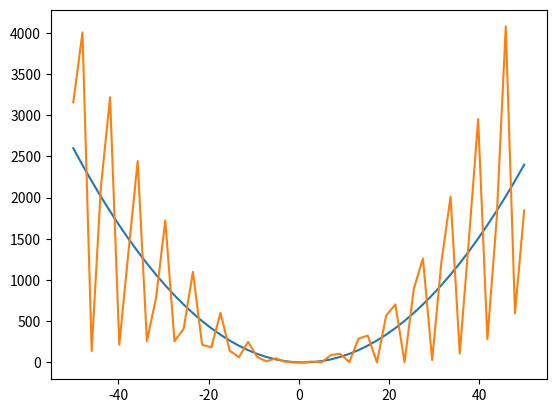
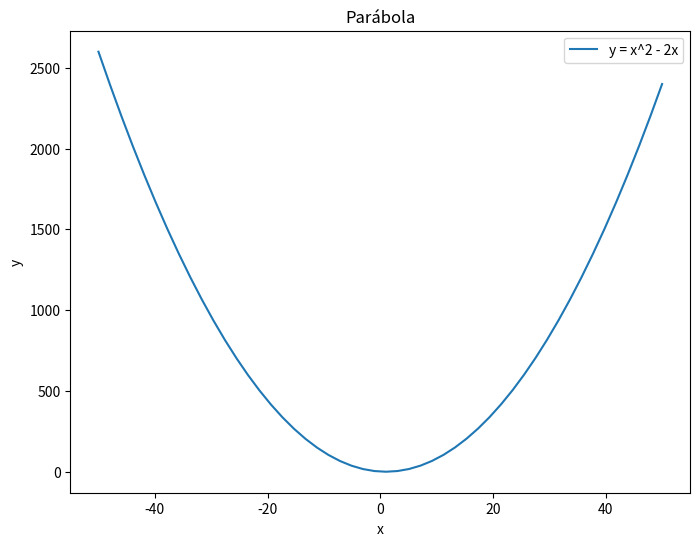
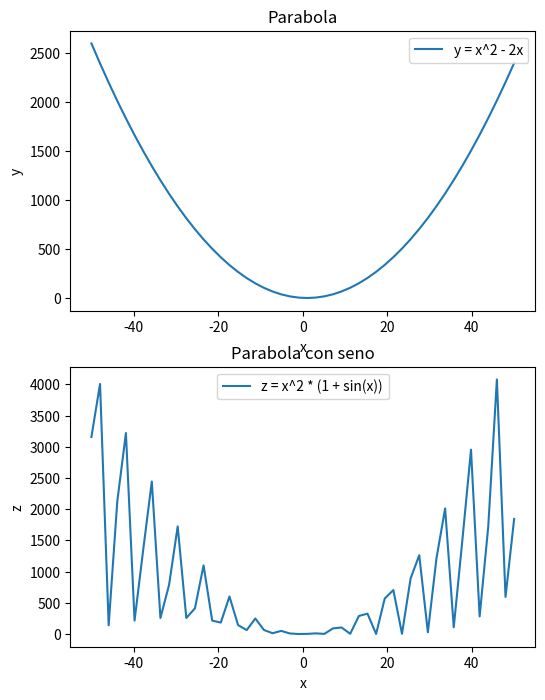
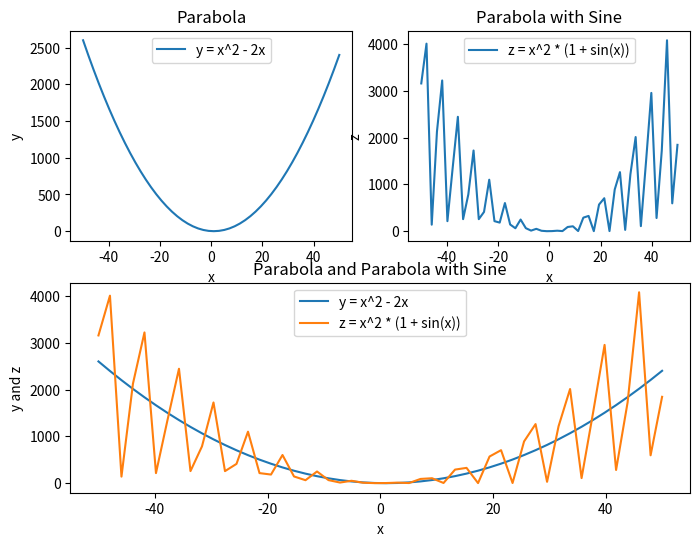
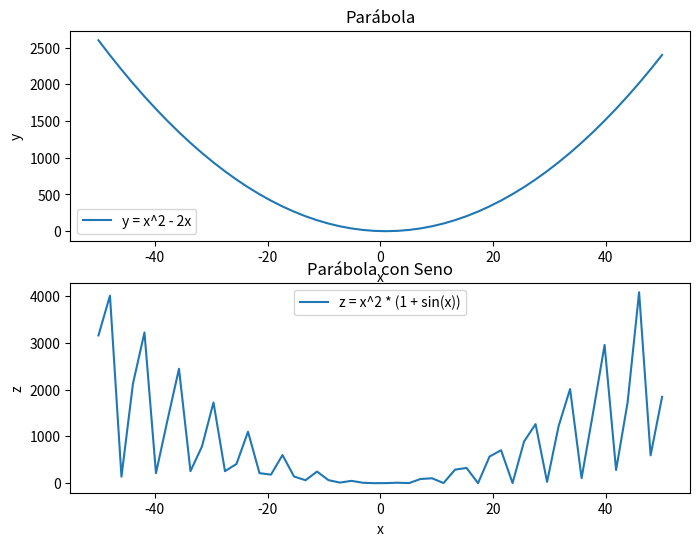
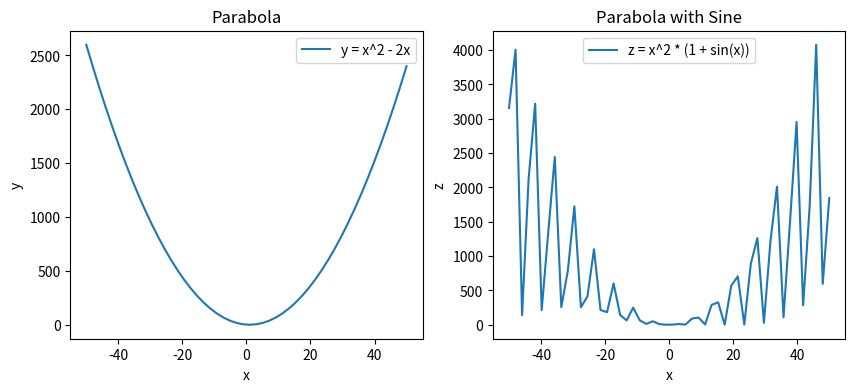
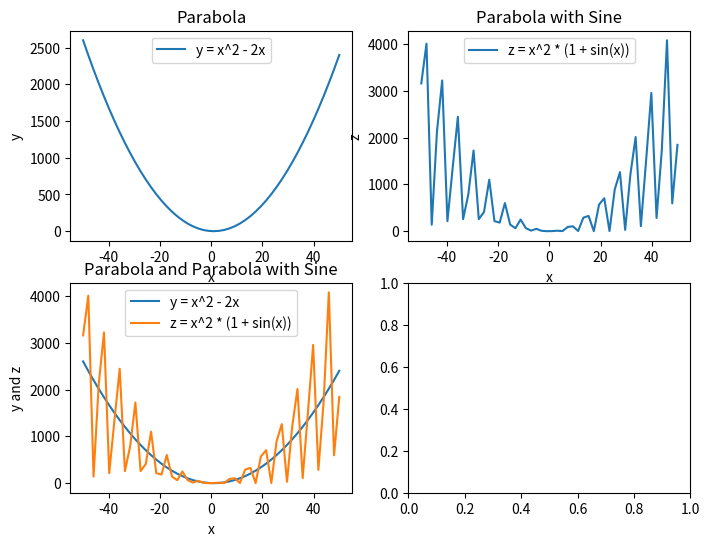
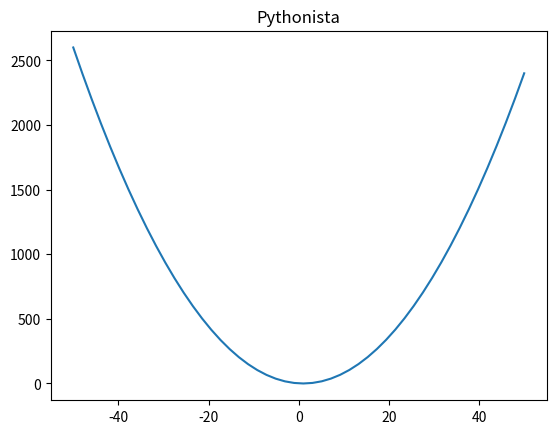
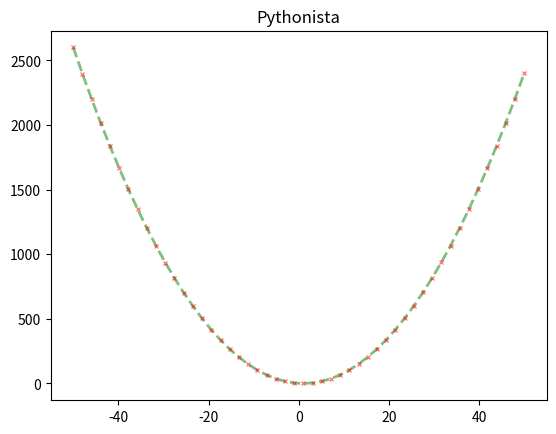
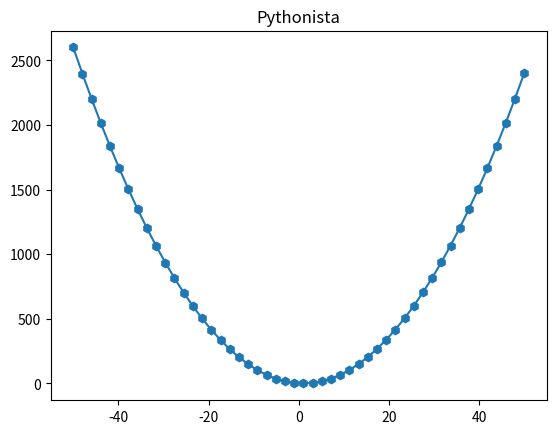
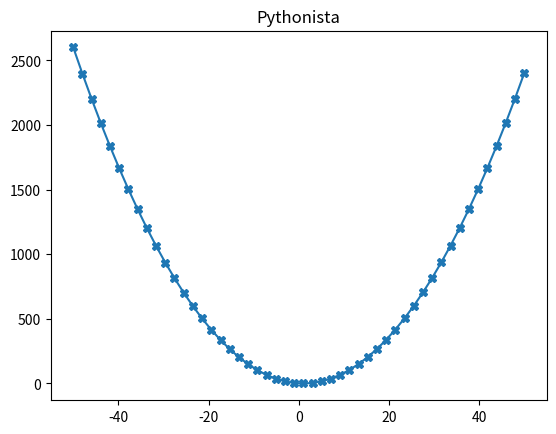
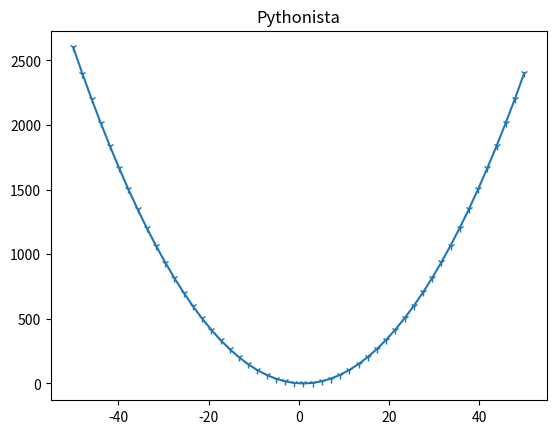
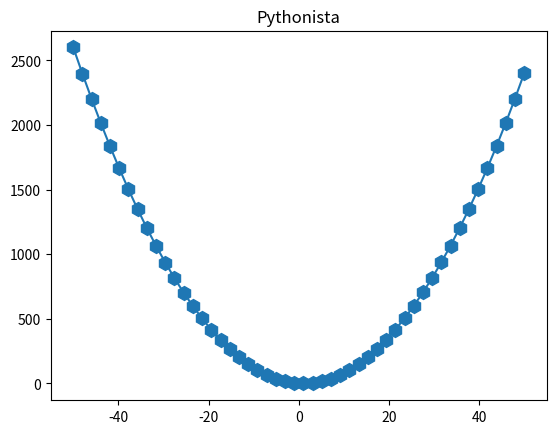
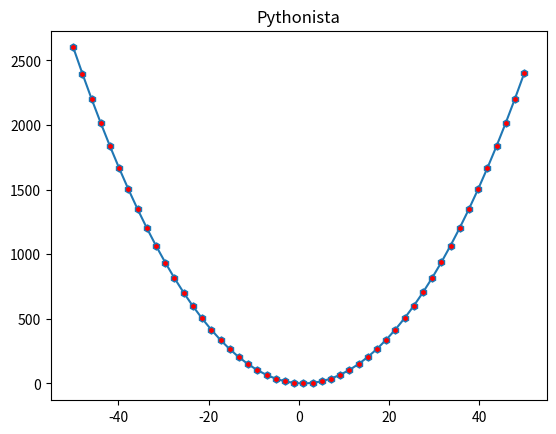
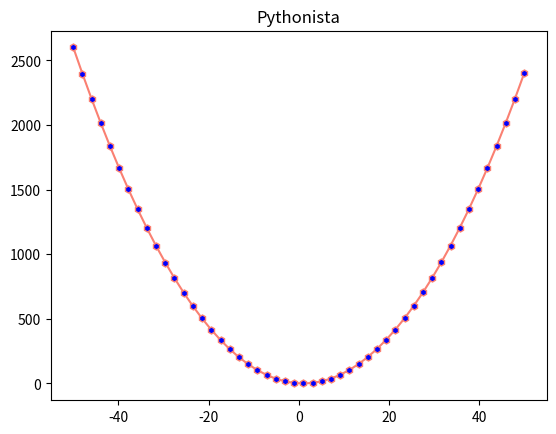
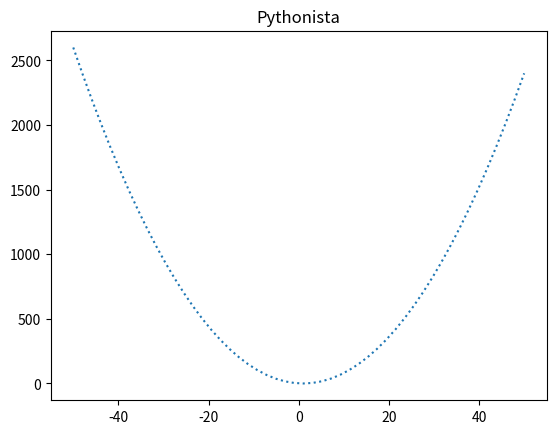

Write Python code to recreate these figures, in order.
import numpy as np
from matplotlib import pyplot as plt

%matplotlib inline

x = np.linspace(-50, 50, 50)
x

y = (x ** 2) - (2 * x)
y

z = x ** 2 * (1 +  np.sin(x))
z

plt.plot(x, y, x, z)

fig = plt.figure(dpi=50, figsize=(15, 7))

fig = plt.figure(figsize=(8, 6), dpi=100)
ax = fig.add_subplot(1, 1, 1) # 1 fila, 1 columna, primer gráfico
ax.plot(x, y)
ax.set_title('Parábola')
ax.set_xlabel('x')
ax.set_ylabel('y')
ax.legend(['y = x^2 - 2x'])

fig = plt.figure(figsize=(6, 8), dpi=100)
ax1 = fig.add_subplot(2, 1, 1) # 2 filas, 1 columna, primer subplot
ax1.plot(x, y)
ax1.set_title('Parabola')
ax1.set_xlabel('x')
ax1.set_ylabel('y')
ax1.legend(['y = x^2 - 2x'])
ax2 = fig.add_subplot(2, 1, 2) # 2 filas, 1 columna, segundo subplot
ax2.plot(x, z)
ax2.set_title('Parabola con seno')
ax2.set_xlabel('x')
ax2.set_ylabel('z')
ax2.legend(['z = x^2 * (1 + sin(x))'])

fig = plt.figure(figsize=(8, 6), dpi=100)
ax1 = fig.add_subplot(2, 2, 1)
ax1.plot(x, y)
ax1.set_title('Parabola')
ax1.set_xlabel('x')
ax1.set_ylabel('y')
ax1.legend(['y = x^2 - 2x'])
ax2 = fig.add_subplot(2, 2, 2) 
ax2.plot(x, z)
ax2.set_title('Parabola with Sine')
ax2.set_xlabel('x')
ax2.set_ylabel('z')
ax2.legend(['z = x^2 * (1 + sin(x))'])
ax3=fig.add_subplot(2, 1, 2)
ax3.plot(x, y, x, z)
ax3.set_title('Parabola and Parabola with Sine')
ax3.set_xlabel('x')
ax3.set_ylabel('y and z')
ax3.legend(['y = x^2 - 2x', 'z = x^2 * (1 + sin(x))'])

fig = plt.figure(figsize=(8, 6), dpi=100)
ax = fig.subplots(2, 1)
ax[0].plot(x, y)
ax[0].set_title('Parábola')
ax[0].set_xlabel('x')
ax[0].set_ylabel('y')
ax[0].legend(['y = x^2 - 2x'])
ax[1].plot(x, z)
ax[1].set_title('Parábola con Seno')
ax[1].set_xlabel('x')
ax[1].set_ylabel('z')
ax[1].legend(['z = x^2 * (1 + sin(x))'])

fig = plt.figure(figsize=(10, 4), dpi=100)
ax = fig.subplots(1, 2)
ax[0].plot(x, y)
ax[0].set_title('Parabola')
ax[0].set_xlabel('x')
ax[0].set_ylabel('y')
ax[0].legend(['y = x^2 - 2x'])  
ax[1].plot(x, z)
ax[1].set_title('Parabola with Sine')
ax[1].set_xlabel('x')
ax[1].set_ylabel('z')
ax[1].legend(['z = x^2 * (1 + sin(x))'])

fig = plt.figure(figsize=(8, 6), dpi=100)
ax = fig.subplots(2, 2)
ax[0, 0].plot(x, y)
ax[0, 0].set_title('Parabola')
ax[0, 0].set_xlabel('x')
ax[0, 0].set_ylabel('y')
ax[0, 0].legend(['y = x^2 - 2x'])  
ax[0, 1].plot(x, z)
ax[0, 1].set_title('Parabola with Sine')
ax[0, 1].set_xlabel('x')
ax[0, 1].set_ylabel('z')
ax[0, 1].legend(['z = x^2 * (1 + sin(x))'])
ax[1, 0].plot(x, y, x, z)
ax[1, 0].set_title('Parabola and Parabola with Sine')
ax[1, 0].set_xlabel('x')
ax[1, 0].set_ylabel('y and z')
ax[1, 0].legend(['y = x^2 - 2x', 'z = x^2 * (1 + sin(x))'])

plt.figure(dpi=80)
plt.title("Pythonista")
plt.plot(x, y)

plt.figure(dpi=80)
plt.title("Pythonista")
plt.plot(x, y,
         marker='x', # Tipo de marcador
         markersize=3, # Tamaño del marcador
         markeredgecolor='red', # Color del borde del marcador
         markerfacecolor='blue', # Color de relleno del marcador
         linestyle='--', # Estilo de línea (guiones)
         linewidth=2, # Ancho de la línea 
         color='green', # Color de la línea
         alpha=0.5, # Transparencia de la línea
         label='y = x^2 - 2x')

plt.figure(dpi=80)
plt.title("Pythonista")
plt.plot(x, y, marker='h')

plt.figure(dpi=80)
plt.title("Pythonista")
plt.plot(x, y, marker='X')

plt.figure(dpi=80)
plt.title("Pythonista")
plt.plot(x, y, marker='1')

plt.figure(dpi=80)
plt.title("Pythonista")
plt.plot(x, y, marker='h', markersize=10)

plt.figure(dpi=80)
plt.title("Pythonista")
plt.plot(x, y, marker='h', markersize=5, markerfacecolor="red")

plt.figure(dpi=80)
plt.title("Pythonista")
plt.plot(x, y, color='salmon', marker='h', markersize=5, markerfacecolor="blue")

plt.figure(dpi=80)
plt.title("Pythonista")
plt.plot(x, y, linestyle=':')

plt.figure(dpi=80)
plt.title("Pythonista")
plt.plot(x, y, linewidth=1)

plt.figure(dpi=80)
plt.title("Pythonista")
plt.plot(x, y, linewidth=3)

plt.figure(dpi=80)
plt.plot(x, y, alpha=0.1)

plt.figure(dpi=80)
plt.plot(x, y, label='Gráfico de líneas')
plt.legend() # Mostrar la leyenda en el gráfico en la ubicación predeterminada

plt.figure(dpi=80)
plt.xlabel('Eje de las x')
plt.ylabel('f(x)')
plt.plot(x, y, label='función 1')
plt.plot(x, z, label='función 2')
plt.legend(loc='upper center') # Mostrar la leyenda en la esquina superior al centro

plt.figure(dpi=80)
plt.title("Pythonista")
plt.xlabel('Eje de las x')
plt.ylabel('f(x)')
plt.plot(x, y, label='función 1')
plt.plot(x, z, label='función 2')
plt.legend(loc="lower left") # Mostrar la leyenda en la esquina inferior izquierda
